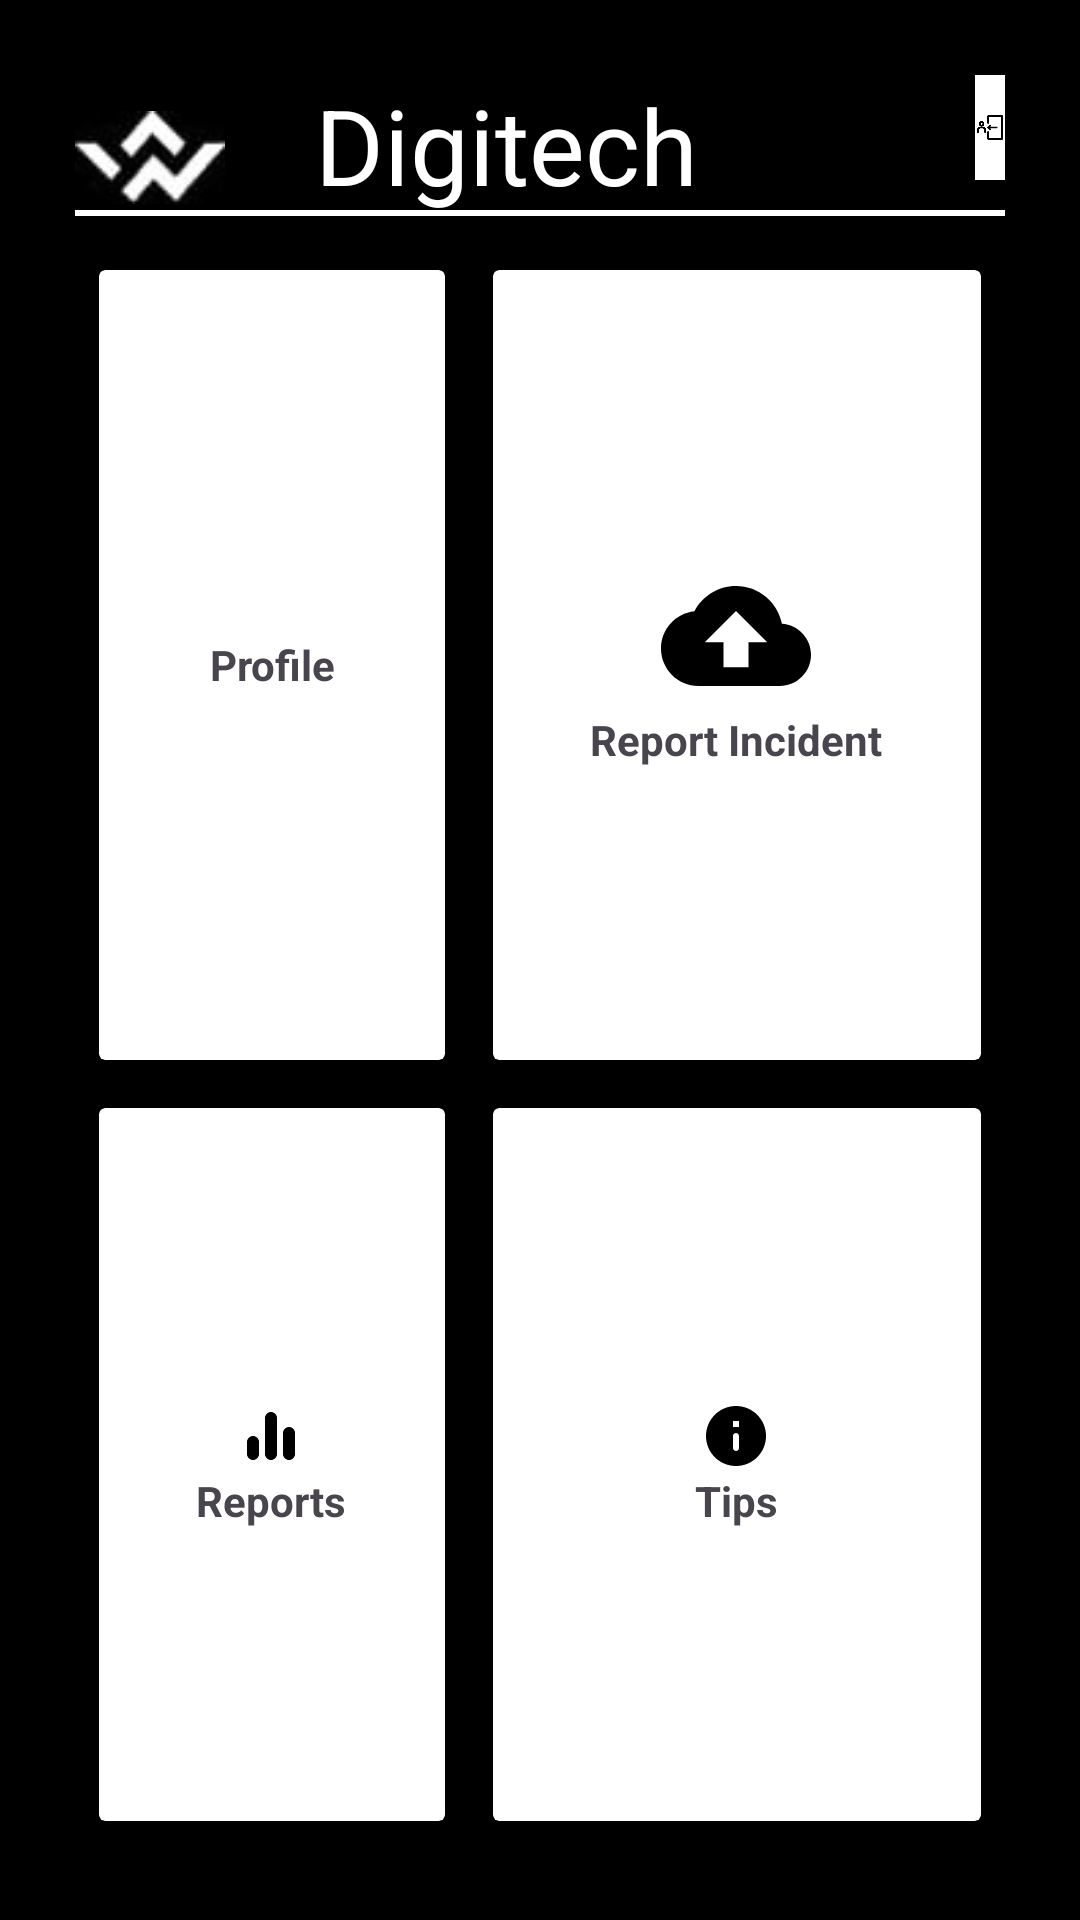

Layout XML and referenced resources for this Android screen:
<!-- AndroidManifest.xml: application theme Theme.DigitalTech -->
<!-- res/layout/dashboard.xml -->
<?xml version="1.0" encoding="utf-8"?>
<RelativeLayout
    xmlns:android="http://schemas.android.com/apk/res/android"
    xmlns:app="http://schemas.android.com/apk/res-auto"
    xmlns:tools="http://schemas.android.com/tools"
    android:layout_width="match_parent"
    android:layout_height="match_parent"
    android:background="@color/black"
    android:orientation="vertical"
    android:padding="25dp">

    <ImageView
        android:id="@+id/logo"
        android:layout_width="match_parent"
        android:layout_height="35dp"
        app:srcCompat="@drawable/logo2"
        android:layout_marginTop="10dp"
        android:layout_marginRight="260dp"
        />
    <TextView
        android:layout_width="match_parent"
        android:layout_height="match_parent"
        android:text="Digitech"
        android:textSize="35dp"
        android:layout_marginLeft="80dp"
        android:textColor="@color/white"
        android:layout_above="@+id/horizontal_bar"
        />
    <ImageView
        android:id="@+id/btnlogout"
        android:background="@color/white"
        android:layout_width="50dp"
        android:layout_height="50dp"
        android:foregroundGravity="center"
        android:layout_marginLeft="300dp"
        android:layout_marginBottom="10dp"
        android:src="@drawable/logotbtn"
        android:layout_above="@+id/horizontal_bar"/>



    <View

        android:id="@+id/horizontal_bar"
        android:layout_width="match_parent"
        android:layout_height="2dp"
        android:background="@color/white"
        android:layout_below="@+id/logo"

        />

    <GridLayout
        android:layout_marginTop="10dp"
        android:layout_width="match_parent"
        android:layout_height="match_parent"
        android:layout_below="@+id/horizontal_bar"
        android:rowCount="2"
        android:columnCount="2">

        <androidx.cardview.widget.CardView
            android:id="@+id/btnprofile"
            android:layout_width="wrap_content"
            android:layout_height="wrap_content"
            android:layout_row="0"
            android:layout_column="0"
            android:layout_gravity="fill"
            android:layout_rowWeight="1"
            android:layout_columnWeight="1"
            android:layout_margin="8dp"
            app:cardElevation="8dp"
            >
            <LinearLayout
                android:layout_width="wrap_content"
                android:layout_height="wrap_content"
                android:orientation="vertical"
                android:gravity="center"
                android:layout_gravity="center_vertical|center_horizontal">
                <ImageView
                    android:layout_width="wrap_content"
                    android:layout_height="wrap_content"
                    android:src="@drawable/baseline_person_24"/>
                <TextView
                    android:layout_width="wrap_content"
                    android:layout_height="wrap_content"
                    android:text="Profile"
                    android:textAlignment="center"
                    android:textStyle="bold"
                    />





            </LinearLayout>




        </androidx.cardview.widget.CardView>

        <androidx.cardview.widget.CardView
            android:id="@+id/btnincident"
            android:layout_width="wrap_content"
            android:layout_height="wrap_content"
            android:layout_row="0"
            android:layout_column="1"
            android:layout_gravity="fill"
            android:layout_rowWeight="1"
            android:layout_columnWeight="1"
            android:layout_margin="8dp"
            app:cardElevation="8dp"
            >
            <LinearLayout
                android:layout_width="wrap_content"
                android:layout_height="wrap_content"
                android:orientation="vertical"
                android:gravity="center"
                android:layout_gravity="center_vertical|center_horizontal">
                <ImageView
                    android:layout_width="wrap_content"
                    android:layout_height="wrap_content"
                    android:src="@drawable/baseline_cloud_upload_24"/>
                <TextView
                    android:layout_width="wrap_content"
                    android:layout_height="wrap_content"
                    android:text="Report Incident"
                    android:textAlignment="center"
                    android:textStyle="bold"
                    />





            </LinearLayout>




        </androidx.cardview.widget.CardView>
        <androidx.cardview.widget.CardView
            android:id="@+id/btnreports"
            android:layout_width="wrap_content"
            android:layout_height="wrap_content"
            android:layout_row="1"
            android:layout_column="0"
            android:layout_gravity="fill"
            android:layout_rowWeight="1"
            android:layout_columnWeight="1"
            android:layout_margin="8dp"
            app:cardElevation="8dp"
            >
            <LinearLayout
                android:layout_width="wrap_content"
                android:layout_height="wrap_content"
                android:orientation="vertical"
                android:gravity="center"
                android:layout_gravity="center_vertical|center_horizontal">
                <ImageView
                    android:layout_width="wrap_content"
                    android:layout_height="wrap_content"
                    android:src="@drawable/round_equalizer_24"/>
                <TextView
                    android:layout_width="wrap_content"
                    android:layout_height="wrap_content"
                    android:text="Reports"
                    android:textAlignment="center"
                    android:textStyle="bold"
                    />





            </LinearLayout>




        </androidx.cardview.widget.CardView>

        <androidx.cardview.widget.CardView
            android:id="@+id/btntips"
            android:layout_width="wrap_content"
            android:layout_height="wrap_content"
            android:layout_row="1"
            android:layout_rowWeight="1"
            android:layout_column="1"
            android:layout_columnWeight="1"
            android:layout_gravity="fill"
            android:layout_margin="8dp"
            app:cardElevation="8dp">

            <LinearLayout
                android:layout_width="wrap_content"
                android:layout_height="wrap_content"
                android:layout_gravity="center_vertical|center_horizontal"
                android:gravity="center"
                android:orientation="vertical">

                <ImageView
                    android:layout_width="wrap_content"
                    android:layout_height="wrap_content"
                    android:src="@drawable/round_info_24" />

                <TextView
                    android:layout_width="wrap_content"
                    android:layout_height="wrap_content"
                    android:text="Tips"
                    android:textAlignment="center"
                    android:textStyle="bold" />


            </LinearLayout>


        </androidx.cardview.widget.CardView>


    </GridLayout>




</RelativeLayout>
<!-- resources referenced by this layout -->
<resources>
  <!-- drawable baseline_cloud_upload_24 (drawable) -->
  <vector android:height="50dp" android:tint="#000"
      android:viewportHeight="24" android:viewportWidth="24"
      android:width="50dp" xmlns:android="http://schemas.android.com/apk/res/android">
      <path android:fillColor="@android:color/white" android:pathData="M19.35,10.04C18.67,6.59 15.64,4 12,4 9.11,4 6.6,5.64 5.35,8.04 2.34,8.36 0,10.91 0,14c0,3.31 2.69,6 6,6h13c2.76,0 5,-2.24 5,-5 0,-2.64 -2.05,-4.78 -4.65,-4.96zM14,13v4h-4v-4H7l5,-5 5,5h-3z"/>
  </vector>
  <!-- drawable logo2: jpg bitmap (drawable, 1364 bytes) -->
  <!-- drawable logotbtn: png bitmap (drawable, 1537 bytes) -->
  <!-- drawable round_equalizer_24 (drawable) -->
  <vector android:height="24dp" android:tint="#000"
      android:viewportHeight="24" android:viewportWidth="24"
      android:width="24dp" xmlns:android="http://schemas.android.com/apk/res/android">
      <path android:fillColor="@android:color/white" android:pathData="M12,20c1.1,0 2,-0.9 2,-2L14,6c0,-1.1 -0.9,-2 -2,-2s-2,0.9 -2,2v12c0,1.1 0.9,2 2,2zM6,20c1.1,0 2,-0.9 2,-2v-4c0,-1.1 -0.9,-2 -2,-2s-2,0.9 -2,2v4c0,1.1 0.9,2 2,2zM16,11v7c0,1.1 0.9,2 2,2s2,-0.9 2,-2v-7c0,-1.1 -0.9,-2 -2,-2s-2,0.9 -2,2z"/>
  </vector>
  <!-- drawable round_info_24 (drawable) -->
  <vector android:height="24dp" android:tint="#000"
      android:viewportHeight="24" android:viewportWidth="24"
      android:width="24dp" xmlns:android="http://schemas.android.com/apk/res/android">
      <path android:fillColor="@android:color/white" android:pathData="M12,2C6.48,2 2,6.48 2,12s4.48,10 10,10 10,-4.48 10,-10S17.52,2 12,2zM12,17c-0.55,0 -1,-0.45 -1,-1v-4c0,-0.55 0.45,-1 1,-1s1,0.45 1,1v4c0,0.55 -0.45,1 -1,1zM13,9h-2L11,7h2v2z"/>
  </vector>
  <style name="Theme.DigitalTech" parent="Base.Theme.DigitalTech" />
  <style name="Base.Theme.DigitalTech" parent="Theme.Material3.DayNight.NoActionBar">
          
          
      </style>
  <!-- not gathered from this repository: default colours our renderer supplied (Android Studio template values) -->
  <color name="black">#FF000000</color>
  <color name="white">#FFFFFFFF</color>
</resources>
